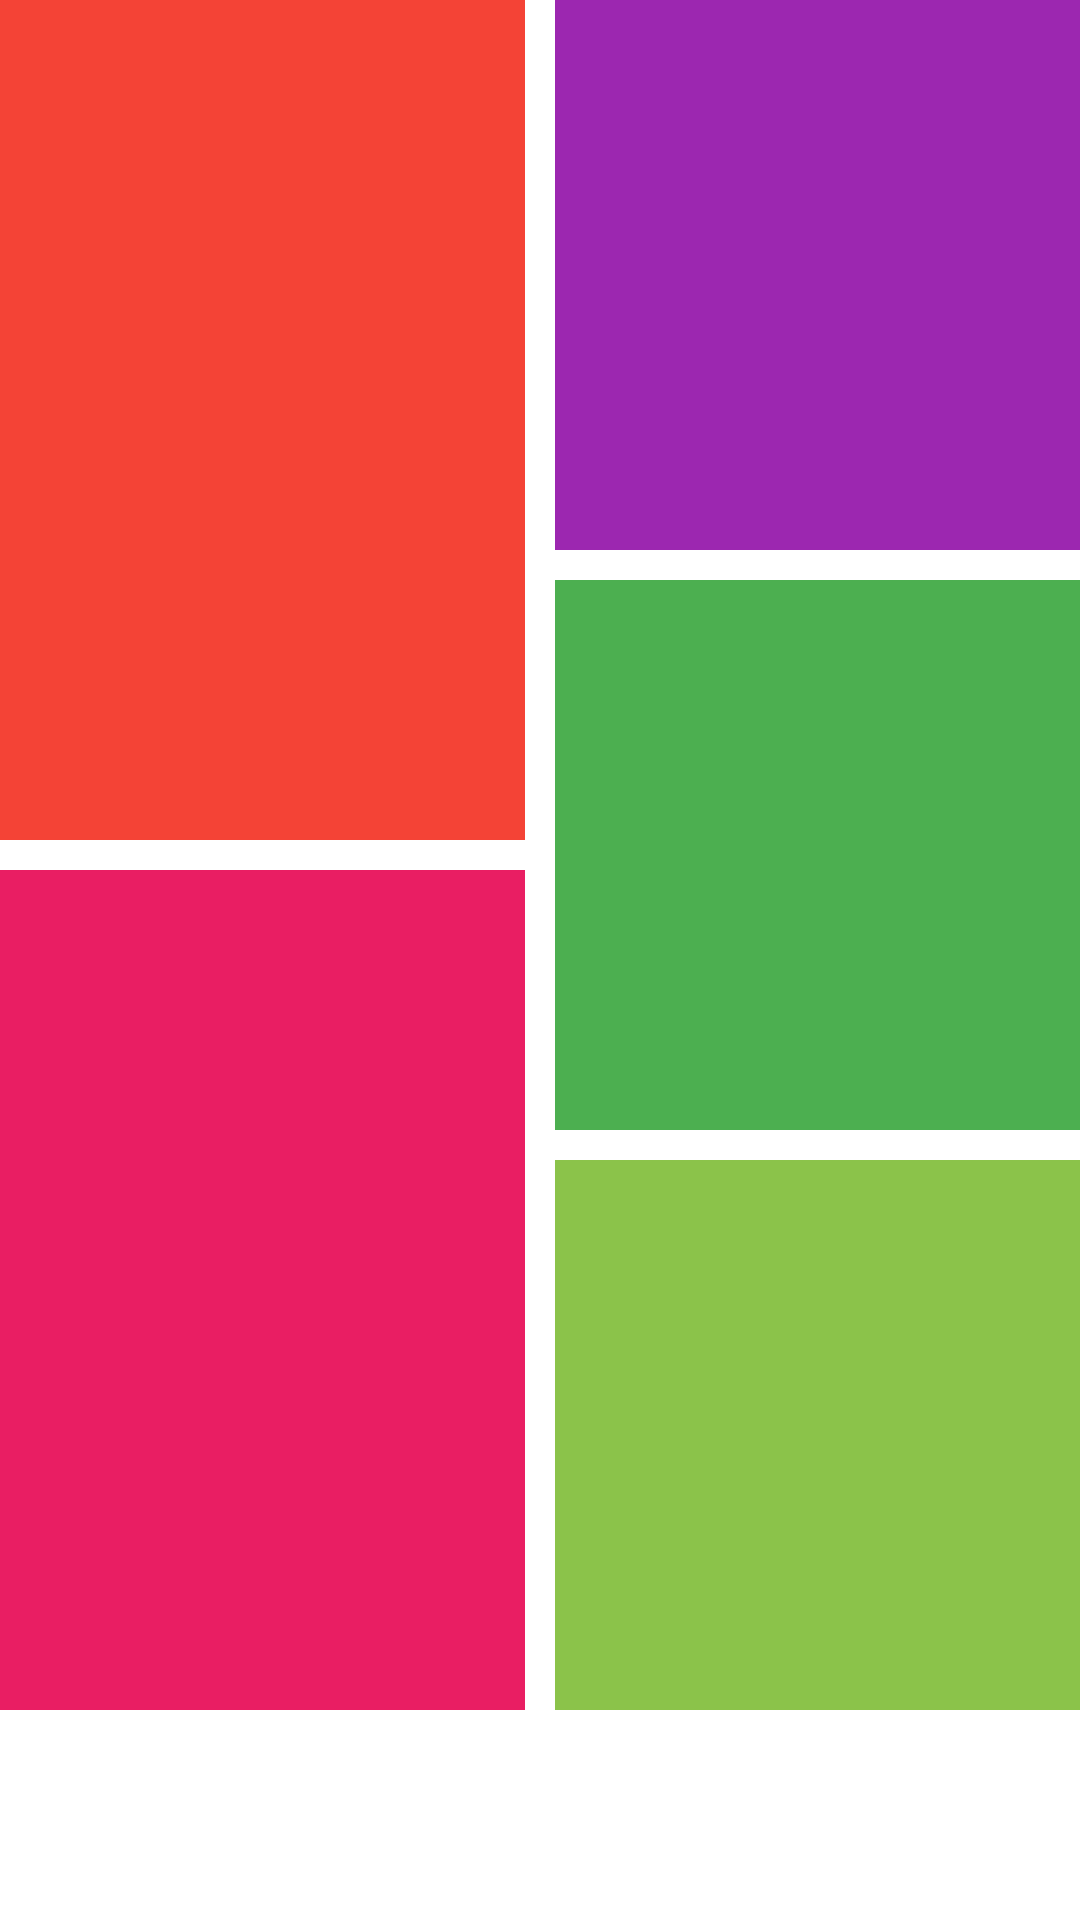

The Android layout XML behind this screen, and the referenced resources:
<!-- AndroidManifest.xml: application theme Theme.Lab4 -->
<!-- res/layout/fragment_table_layout.xml -->
<?xml version="1.0" encoding="utf-8"?>
<TableLayout xmlns:android="http://schemas.android.com/apk/res/android"
    xmlns:app="http://schemas.android.com/apk/res-auto"
    xmlns:tools="http://schemas.android.com/tools"
    android:layout_width="fill_parent"
    android:layout_height="match_parent"
    android:collapseColumns=""
    android:shrinkColumns="*"
    android:stretchColumns="*">

    <TableRow
        android:layout_width="match_parent"
        android:layout_height="580dp">

        <TableLayout
            android:layout_width="wrap_content"
            android:layout_height="580dp"
            android:collapseColumns=""
            android:shrinkColumns="*"
            android:stretchColumns="*">

            <ImageView
                android:id="@+id/imageView"
                android:layout_width="match_parent"
                android:layout_height="match_parent"
                android:layout_marginRight="5dp"
                android:layout_marginBottom="10dp"
                android:layout_weight="1"
                android:background="#F44336" />

            <ImageView
                android:id="@+id/imageView2"
                android:layout_width="match_parent"
                android:layout_height="match_parent"
                android:layout_marginRight="5dp"
                android:layout_marginBottom="10dp"
                android:layout_weight="1"
                android:background="#E91E63" />
        </TableLayout>


        <TableLayout
            android:layout_width="wrap_content"
            android:layout_height="580dp"
            android:collapseColumns=""
            android:shrinkColumns="*"
            android:stretchColumns="*">

            <ImageView
                android:id="@+id/imageView3"
                android:layout_width="match_parent"
                android:layout_height="match_parent"
                android:layout_marginLeft="5dp"
                android:layout_marginBottom="10dp"
                android:layout_weight="1"
                android:background="#9C27B0" />

            <ImageView
                android:id="@+id/imageView4"
                android:layout_width="match_parent"
                android:layout_height="match_parent"
                android:layout_marginLeft="5dp"
                android:layout_marginBottom="10dp"
                android:layout_weight="1"
                android:background="#4CAF50" />

            <ImageView
                android:id="@+id/imageView5"
                android:layout_width="match_parent"
                android:layout_height="match_parent"
                android:layout_marginLeft="5dp"
                android:layout_marginBottom="10dp"
                android:layout_weight="1"
                android:background="#8BC34A" />
        </TableLayout>


    </TableRow>

    <TableRow
        android:layout_width="match_parent"
        android:layout_height="match_parent">

        <SeekBar
            android:id="@+id/seekBar"
            android:layout_width="wrap_content"
            android:layout_height="wrap_content"
            android:layout_weight="1" />
    </TableRow>

</TableLayout>
<!-- resources referenced by this layout -->
<resources>

</resources>
